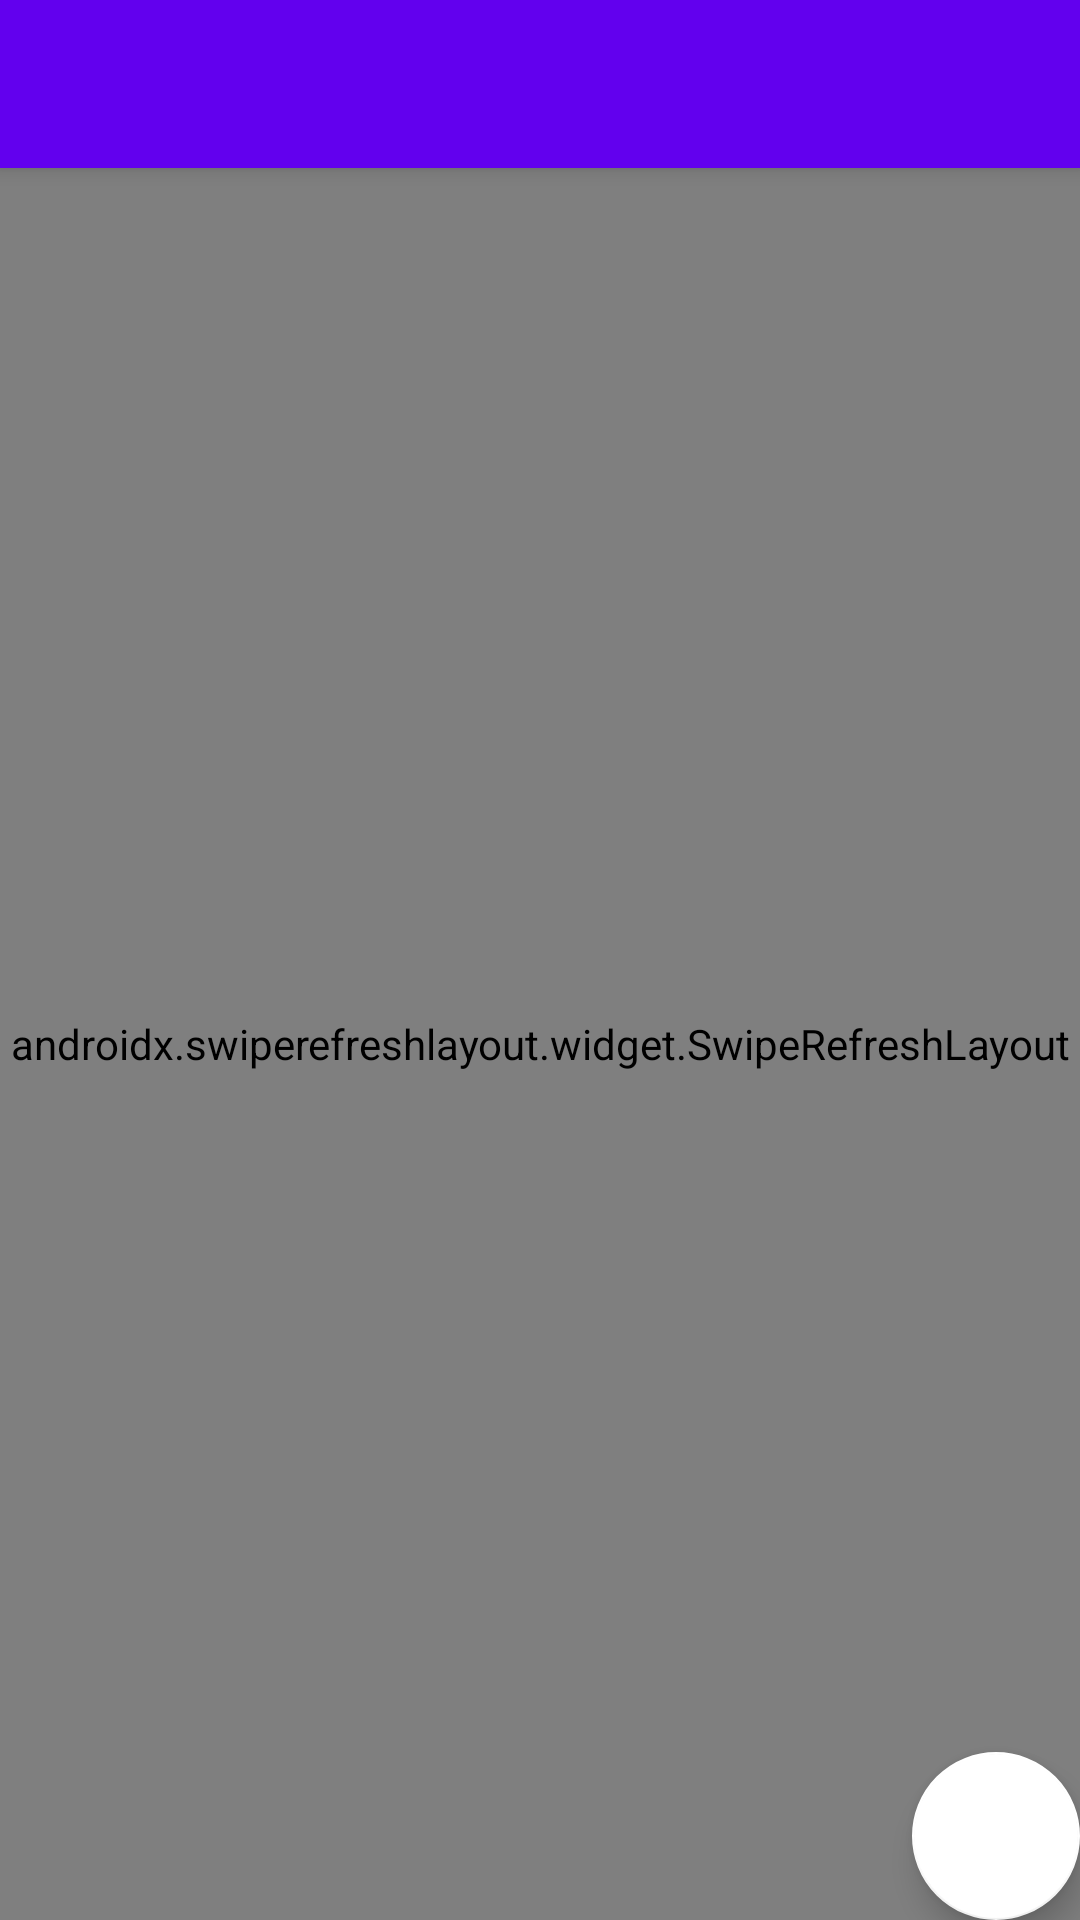

Produce the Android XML layout that renders to this screen, including the resource entries it uses.
<!-- AndroidManifest.xml: application theme Theme.Resmodulator -->
<!-- res/layout/app_bar_main.xml -->
<?xml version="1.0" encoding="utf-8"?>
<androidx.coordinatorlayout.widget.CoordinatorLayout xmlns:android="http://schemas.android.com/apk/res/android"
    xmlns:app="http://schemas.android.com/apk/res-auto"
    xmlns:tools="http://schemas.android.com/tools"
    android:layout_width="match_parent"
    android:layout_height="match_parent"
    tools:context=".Home">

    <com.google.android.material.appbar.AppBarLayout
        android:layout_width="match_parent"
        android:layout_height="wrap_content"
        android:theme="@style/Theme.Resmodulator.AppBarOverlay">

        <androidx.appcompat.widget.Toolbar
            android:id="@+id/toolbar"
            android:layout_width="match_parent"
            android:layout_height="?attr/actionBarSize"
            android:background="?attr/colorPrimary"
            app:popupTheme="@style/Theme.Resmodulator.PopupOverlay" />

    </com.google.android.material.appbar.AppBarLayout>

    <include layout="@layout/content_main" />

    <com.google.android.material.floatingactionbutton.FloatingActionButton
        android:id="@+id/fab"
        android:layout_width="wrap_content"
        android:layout_height="wrap_content"
        android:layout_gravity="bottom|end"
        android:layout_margin="@dimen/fab_margin"
        app:backgroundTint="@color/white"
        app:srcCompat="@drawable/ic_baseline_shopping_cart_24" />

</androidx.coordinatorlayout.widget.CoordinatorLayout>
<!-- res/layout/content_main.xml (included above) -->
<?xml version="1.0" encoding="utf-8"?>
<androidx.swiperefreshlayout.widget.SwipeRefreshLayout xmlns:android="http://schemas.android.com/apk/res/android"
    xmlns:app="http://schemas.android.com/apk/res-auto"
    xmlns:tools="http://schemas.android.com/tools"
    android:id="@+id/swipe_layout"
    android:layout_width="match_parent"
    android:layout_height="match_parent"
    app:layout_behavior="@string/appbar_scrolling_view_behavior"
    tools:showIn="@layout/app_bar_main">

    <androidx.recyclerview.widget.RecyclerView
        android:id="@+id/recycler_menu"
        android:layout_width="match_parent"
        android:layout_height="match_parent"
        android:scrollbars="vertical"
        app:layout_constraintBottom_toBottomOf="parent"
        app:layout_constraintEnd_toEndOf="parent"
        app:layout_constraintStart_toStartOf="parent"
        app:layout_constraintTop_toTopOf="parent">

    </androidx.recyclerview.widget.RecyclerView>
</androidx.swiperefreshlayout.widget.SwipeRefreshLayout>
<!-- resources referenced by this layout -->
<resources>
  <color name="white">#FFFFFFFF</color>
  <style name="Theme.Resmodulator.AppBarOverlay" parent="ThemeOverlay.AppCompat.Dark.ActionBar" />
  <style name="Theme.Resmodulator.PopupOverlay" parent="ThemeOverlay.AppCompat.Light" />
  <style name="Theme.Resmodulator" parent="Theme.MaterialComponents.DayNight.NoActionBar">
          
          <item name="colorPrimary">@color/purple_500</item>
          <item name="colorPrimaryVariant">@color/purple_700</item>
          <item name="colorOnPrimary">@color/white</item>
          
          <item name="colorSecondary">@color/teal_200</item>
          <item name="colorSecondaryVariant">@color/teal_700</item>
          <item name="colorOnSecondary">@color/black</item>
          
          <item name="android:statusBarColor" tools:targetApi="l">?attr/colorPrimaryVariant</item>
          
      </style>
  <color name="purple_500">#FF6200EE</color>
  <color name="purple_700">#FF3700B3</color>
  <color name="teal_200">#FF03DAC5</color>
  <color name="teal_700">#FF018786</color>
  <color name="black">#FF000000</color>
</resources>
